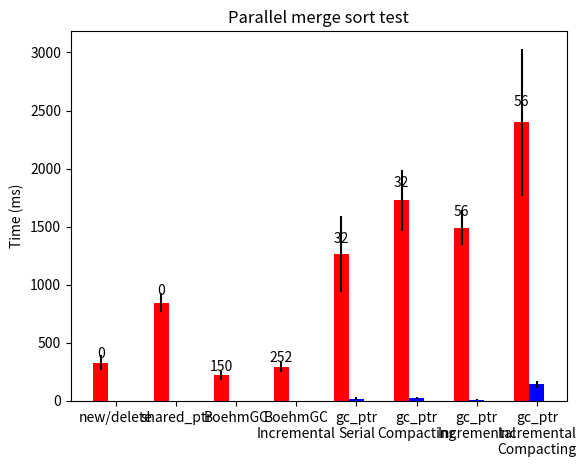

This chart was generated by the following Python code:
#!/usr/bin/env python
# a bar plot with errorbars

import numpy as np
import matplotlib.pyplot as plt

ft_mean = (330, 847, 219, 291, 1267, 1726, 1490, 2397)
ft_std = (67.72, 79.326, 39.7, 45.455, 328.453, 266.099, 150.134, 633.741)

gct_mean = (0, 0, 0, 0, 19, 23, 11, 143)
gct_std = (0, 0, 0, 0, 10.357, 8.778, 4.71, 31.865)

gc_count = (0, 0, 150, 252, 32, 32, 56, 56)

ind = np.arange(0, 2 * len(ft_mean), 2)  # the x locations for the groups
width = 0.5       # the width of the bars

fig, ax = plt.subplots()
rects1 = ax.bar(ind, ft_mean, width, color='r', yerr=ft_std)
rects2 = ax.bar(ind + width, gct_mean, width, color='b', yerr=gct_std)

# add some text for labels, title and axes ticks
ax.set_ylabel('Time (ms)')
ax.set_title('Parallel merge sort test')
ax.set_xticks(ind + width)
ax.set_xticklabels((#'python', 'C#\n(Mono)',
                    'new/delete', 'shared_ptr', 'BoehmGC', 'BoehmGC\nIncremental',
                    'gc_ptr\nSerial', 'gc_ptr\nCompacting', 'gc_ptr\nIncremental', 'gc_ptr\nIncremental\nCompacting'))

def autolabel(rects):
    # attach some text labels
    for i, rect in enumerate(rects):
        height = rect.get_height()
        ax.text(rect.get_x() + rect.get_width()/2., 1.05*height,
                '%d' % gc_count[i],
                ha='center', va='bottom')

autolabel(rects1)
# autolabel(rects2)

plt.show()